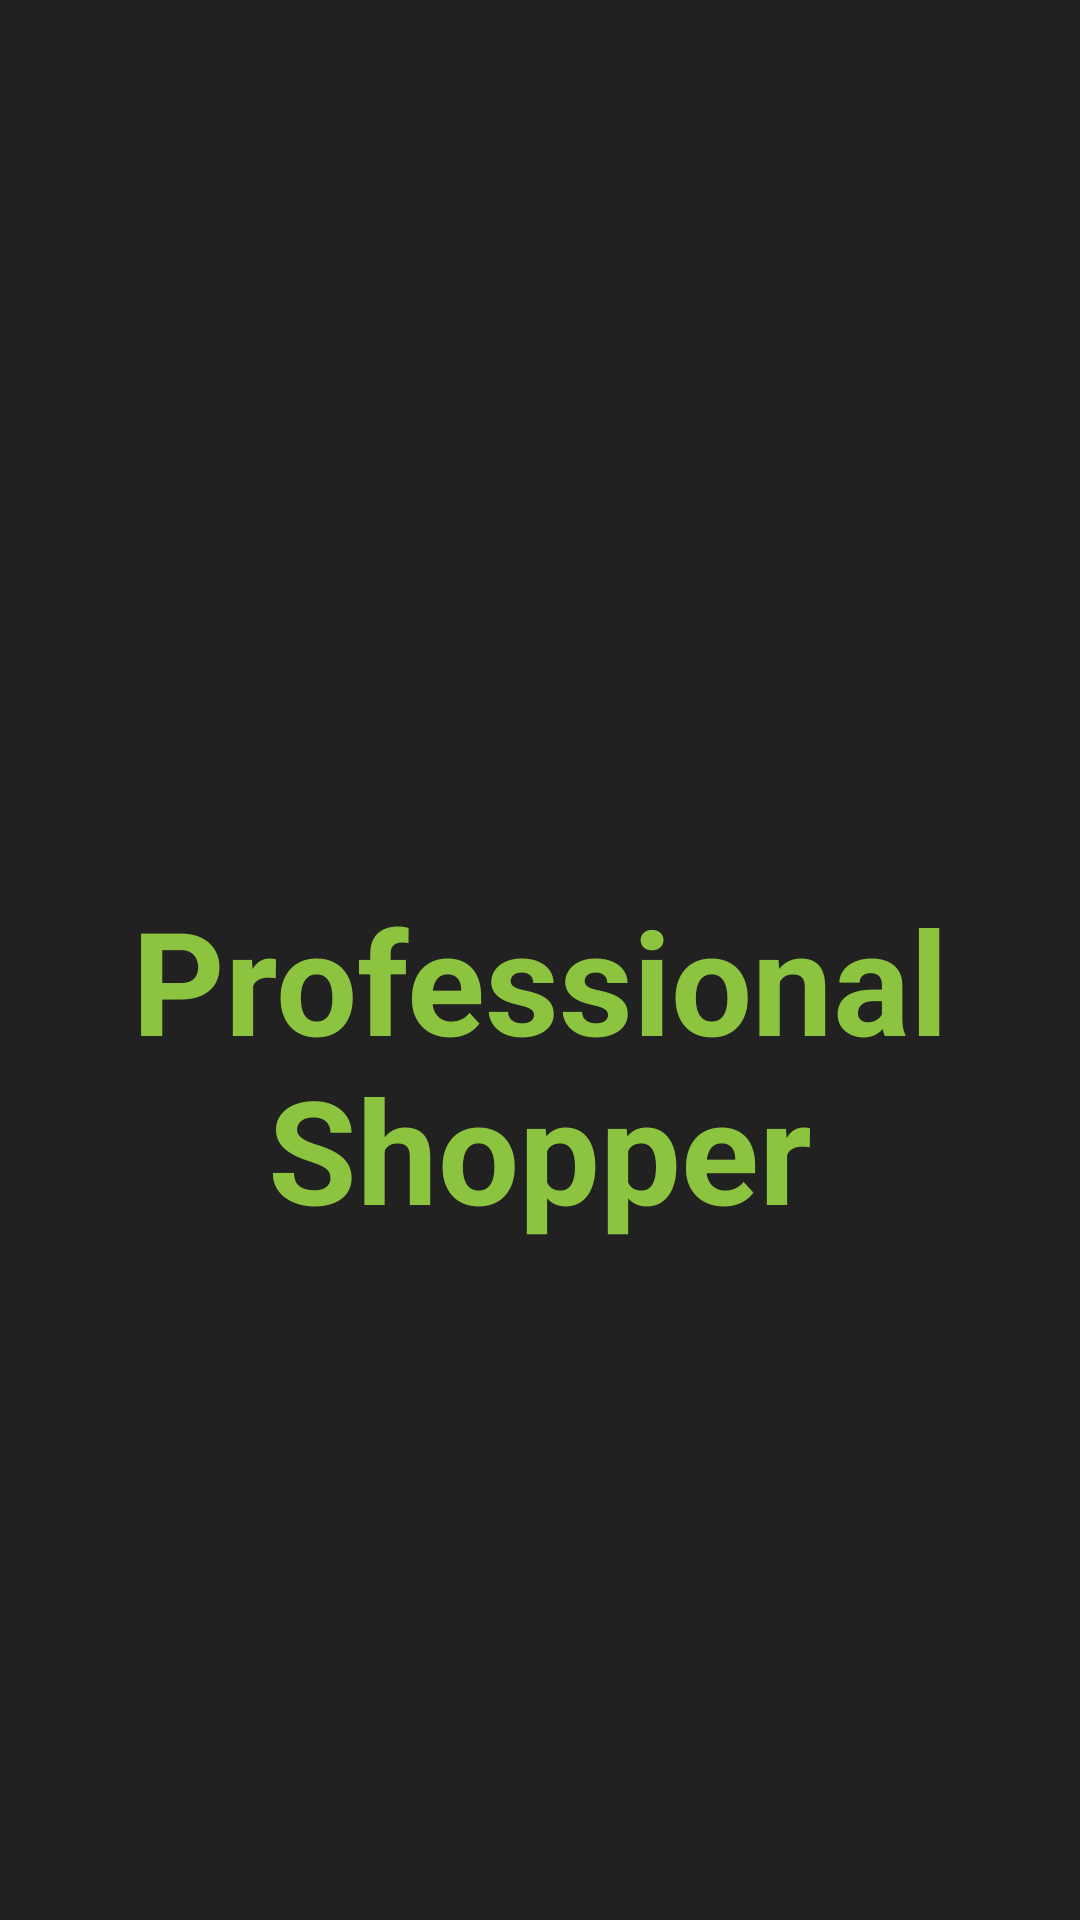

The Android layout XML behind this screen, and the referenced resources:
<!-- AndroidManifest.xml: application theme AppTheme -->
<!-- res/layout/load_page.xml -->
<RelativeLayout xmlns:android="http://schemas.android.com/apk/res/android"
    xmlns:tools="http://schemas.android.com/tools" android:layout_width="match_parent"
    android:layout_height="match_parent" android:paddingLeft="@dimen/activity_horizontal_margin"
    android:paddingRight="@dimen/activity_horizontal_margin"
    android:paddingTop="@dimen/activity_vertical_margin"
    android:paddingBottom="@dimen/activity_vertical_margin"
    android:background="@color/backgroung_main"
    tools:context=".MainMenuActivity">

    <TextView
        android:text="@string/app_name"
        android:textSize="@android:dimen/app_icon_size"
        android:textStyle="bold"
        android:layout_width="wrap_content"
        android:layout_height="wrap_content"
        android:gravity="center"
        android:textColor="@color/title"
        style="@android:style/Animation"
        android:id="@+id/textView"
        android:layout_above="@+id/progressBar"
        android:layout_centerHorizontal="true" />

    <ProgressBar
        style="?android:attr/progressBarStyleLarge"
        android:layout_width="wrap_content"
        android:layout_height="wrap_content"
        android:id="@+id/progressBar"
        android:foregroundGravity="center"
        android:layout_alignParentBottom="true"
        android:layout_centerHorizontal="true"
        android:layout_marginBottom="133dp" />

</RelativeLayout>
<!-- resources referenced by this layout -->
<resources>
  <color name="backgroung_main">#212121</color>
  <color name="title">#8dc43f</color>
  <dimen name="activity_horizontal_margin">16dp</dimen>
  <dimen name="activity_vertical_margin">16dp</dimen>
  <string name="app_name">Professional Shopper</string>
</resources>
